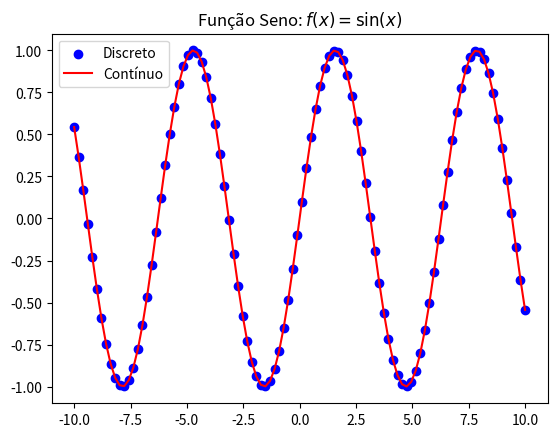

The matplotlib source for this figure:
import numpy as np
import matplotlib.pyplot as plt

# Função seno: f(x) = sen(x)
def funcao_seno(x):
    return np.sin(x)

# Definir o intervalo de x
x = np.linspace(-10, 10, 100)

# Plotar o gráfico
plt.scatter(x, funcao_seno(x), color='blue', label='Discreto')
plt.plot(x, funcao_seno(x), color='red', label='Contínuo')
plt.title("Função Seno: $f(x) = \sin(x)$")
plt.legend()
plt.show()
